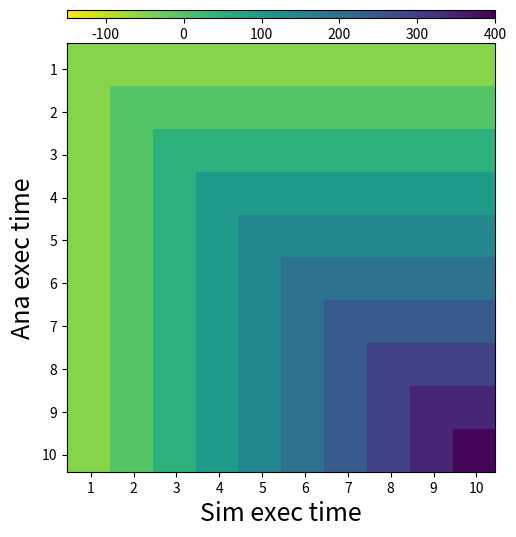
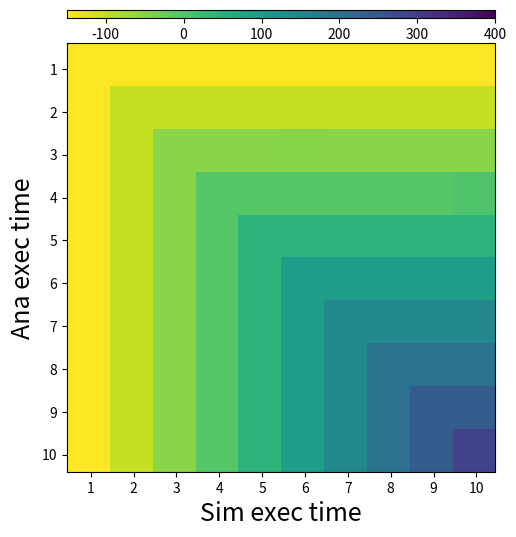

These charts were generated, in order, by the following Python code:
import matplotlib.pyplot as plt
from mpl_toolkits.axes_grid1 import make_axes_locatable


def tran_2():
    arr = [
        [-51,-51,-51,-51,-51,-51,-51,-51,-51,-51],
        [-51,-2,-2,-2,-2,-2,-2,-2,-2,-2],
        [-51,-2,47,47,47,47,47,47,47,47],
        [-51,-2,47,96,96,96,96,96,96,96],
        [-51,-2,47,96,145,145,145,145,145,145],
        [-51,-2,47,98,145,194,194,194,194,194],
        [-51,-2,47,96,145,194,243,243,243,243],
        [-51,-2,47,96,145,194,243,292,292,292],
        [-51,-2,47,96,145,194,243,292,341,341],
        [-51,-2,47,96,145,194,243,292,341,390]
    ]

    fig, ax = plt.subplots(figsize=(6.0,6.0))
    im=plt.imshow(arr,cmap='viridis_r',vmin=-150, vmax=400)



    ax.set_ylabel('Ana exec time',  fontsize=18)
    ax.set_xlabel('Sim exec time', fontsize=18)
    
    offset = 0.06
    dist = 1
    xindex=[]
    for i in range (0,10):
        xindex.append(offset+i*dist)

    print(xindex)

    ax.set_xticks(xindex)

    x_labels = [1,2,3,4,5,6,7,8,9,10] 
    ax.set_xticklabels(x_labels)


    offset = 0.1
    dist = 1
    yindex=[]
    for i in range (0,10):
        yindex.append(offset+i*dist)

    print(yindex)

    ax.set_yticks(yindex)

    y_labels = [1,2,3,4,5,6,7,8,9,10] 
    ax.set_yticklabels(y_labels)



    divider = make_axes_locatable(ax)
    cax = divider.append_axes('top', size='2%', pad=0.25)

    fig.colorbar(im, cax=cax, orientation="horizontal")
    plt.savefig("naive_inline_intran_tran2_2d.png", bbox_inches='tight')

def tran_4():
    arr = [
        [-151,-151,-151,-151,-151,-151,-151,-151,-151,-151],
        [-151,-102,-102,-102,-102,-102,-102,-102,-102,-102],
        [-151,-102,-53,-53,-53,-50,-53,-53,-53,-53],
        [-151,-102,-53,-4,-4,-4,-4,-4,-4,2],
        [-151,-102,-53,-4,45,45,45,45,45,45],
        [-151,-102,-53,-4,45,94,94,94,94,94],
        [-151,-102,-53,-4,45,94,143,143,143,143],
        [-151,-102,-53,-4,45,94,143,192,192,192],
        [-151,-102,-53,-4,45,94,143,192,241,241],
        [-151,-102,-53,-4,45,94,143,192,241,290]
    ]

    fig, ax = plt.subplots(figsize=(6.0,6.0))
    im=plt.imshow(arr,cmap='viridis_r',vmin=-150, vmax=400)



    ax.set_ylabel('Ana exec time',  fontsize=18)
    ax.set_xlabel('Sim exec time', fontsize=18)
    
    offset = 0.06
    dist = 1
    xindex=[]
    for i in range (0,10):
        xindex.append(offset+i*dist)

    print(xindex)

    ax.set_xticks(xindex)

    x_labels = [1,2,3,4,5,6,7,8,9,10] 
    ax.set_xticklabels(x_labels)


    offset = 0.1
    dist = 1
    yindex=[]
    for i in range (0,10):
        yindex.append(offset+i*dist)

    print(yindex)

    ax.set_yticks(yindex)

    y_labels = [1,2,3,4,5,6,7,8,9,10] 
    ax.set_yticklabels(y_labels)



    divider = make_axes_locatable(ax)
    cax = divider.append_axes('top', size='2%', pad=0.25)

    fig.colorbar(im, cax=cax, orientation="horizontal")
    plt.savefig("naive_inline_intran_tran4_2d.png", bbox_inches='tight')



if __name__ == "__main__":
    tran_2()
    tran_4()
